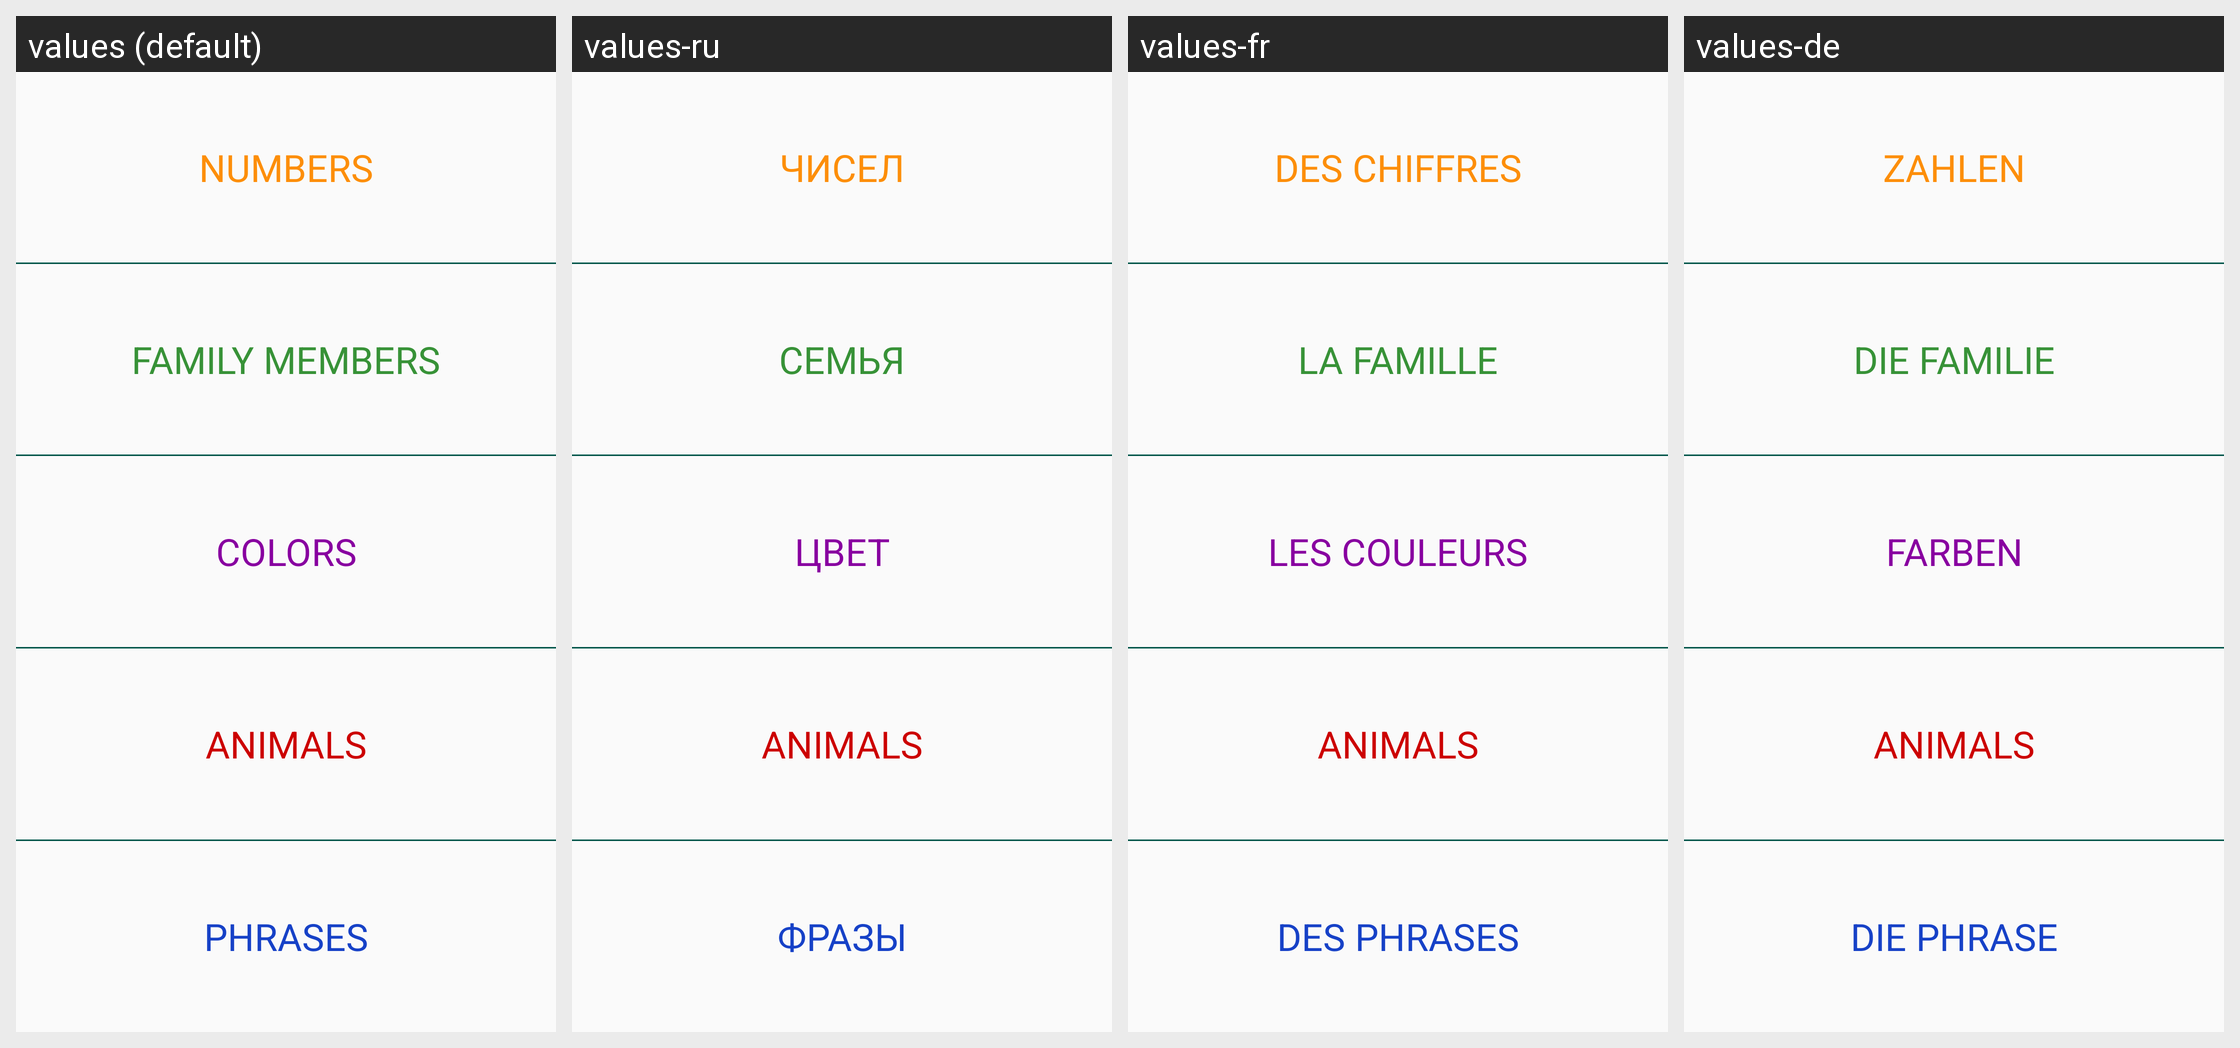

Translations of the strings shown on this Android screen, per locale in the grid:
Android screen res/layout/activity_english.xml rendered under 4 locales, left to right: values (default), values-ru, values-fr, values-de. Device: Nexus 5 (rendered at 1080×1920; each locale shown at half size, 540×960, under a caption strip naming it); theme AppTheme.
Other locales in the repository, not shown: values-es, values-it.
Strings drawn on this screen, with the default value and each locale's value (text and hints the layout hard-codes, and strings that could not be matched under every locale, appear in the picture but are not listed):

category_numbers
  values: Numbers
  values-ru: Чисел
  values-fr: Des Chiffres
  values-de: Zahlen

category_family
  values: Family Members
  values-ru: Семья
  values-fr: La Famille
  values-de: Die Familie

category_colors
  values: Colors
  values-ru: Цвет
  values-fr: Les Couleurs
  values-de: Farben

animals
  values: Animals
  values-ru: Animals
  values-fr: Animals
  values-de: Animals

phrases
  values: Phrases
  values-ru: Фразы
  values-fr: Des Phrases
  values-de: Die phrase
